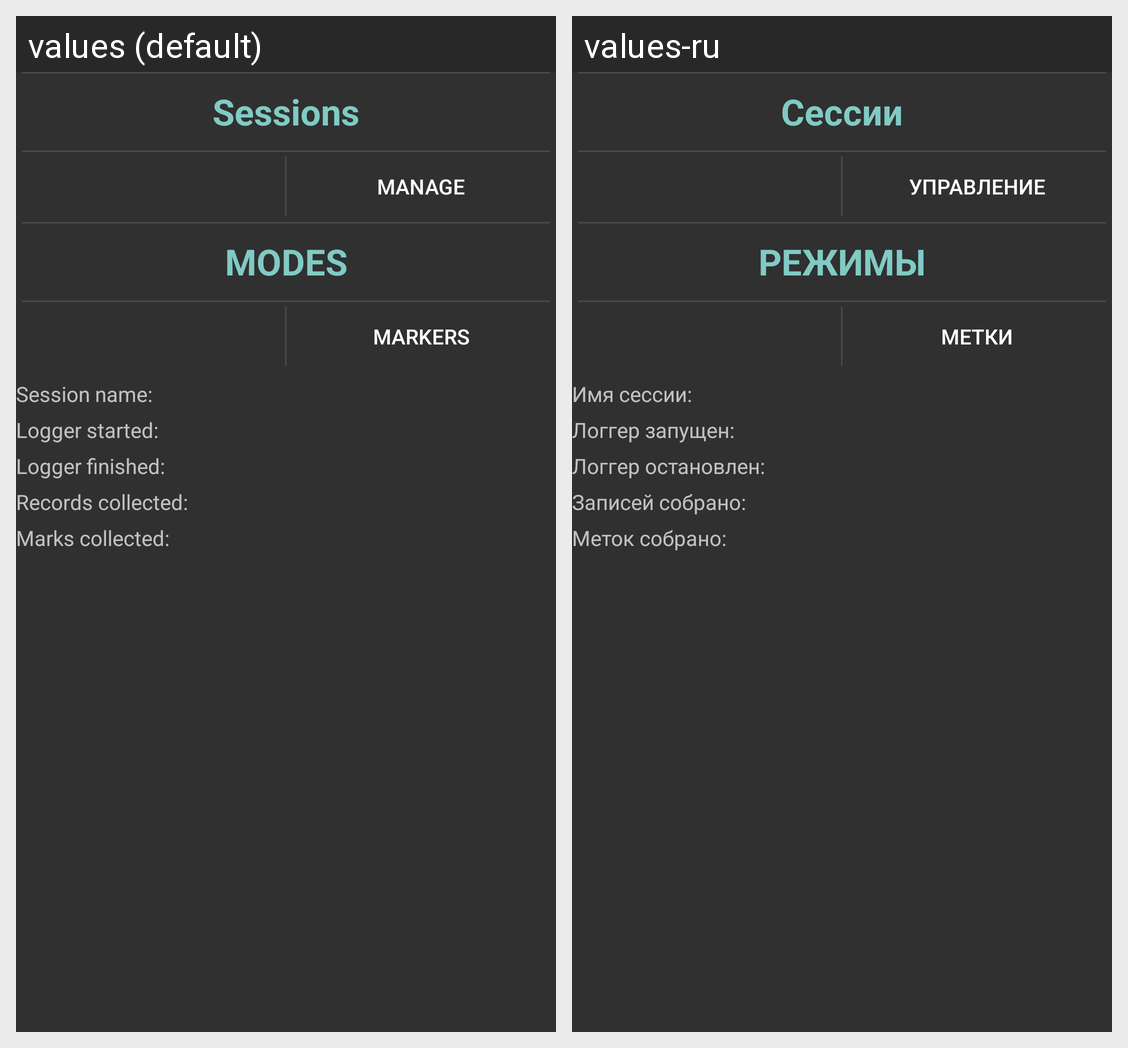

This grid shows one Android layout under two languages. Give, for every string resource on the screen, its name, the default text and each shown locale's text.
Android screen res/layout/activity_main.xml rendered under 2 locales, left to right: values (default), values-ru. Device: Nexus 5 (rendered at 1080×1920; each locale shown at half size, 540×960, under a caption strip naming it); theme LoggerTheme.
Strings drawn on this screen, with the default value and each locale's value (text and hints the layout hard-codes, and strings that could not be matched under every locale, appear in the picture but are not listed):

title_activity_sessions
  values: Sessions
  values-ru: Сессии

btn_sessions_manage
  values: Manage
  values-ru: Управление

tv_modes
  values: MODES
  values-ru: РЕЖИМЫ

btn_save_mark
  values: Markers
  values-ru: Метки

session_name
  values: Session name:
  values-ru: Имя сессии:

logger_started
  values: Logger started:
  values-ru: Логгер запущен:

logger_finished
  values: Logger finished:
  values-ru: Логгер остановлен:

records_collected
  values: Records collected:
  values-ru: Записей собрано:

marks_collected
  values: Marks collected:
  values-ru: Меток собрано:
